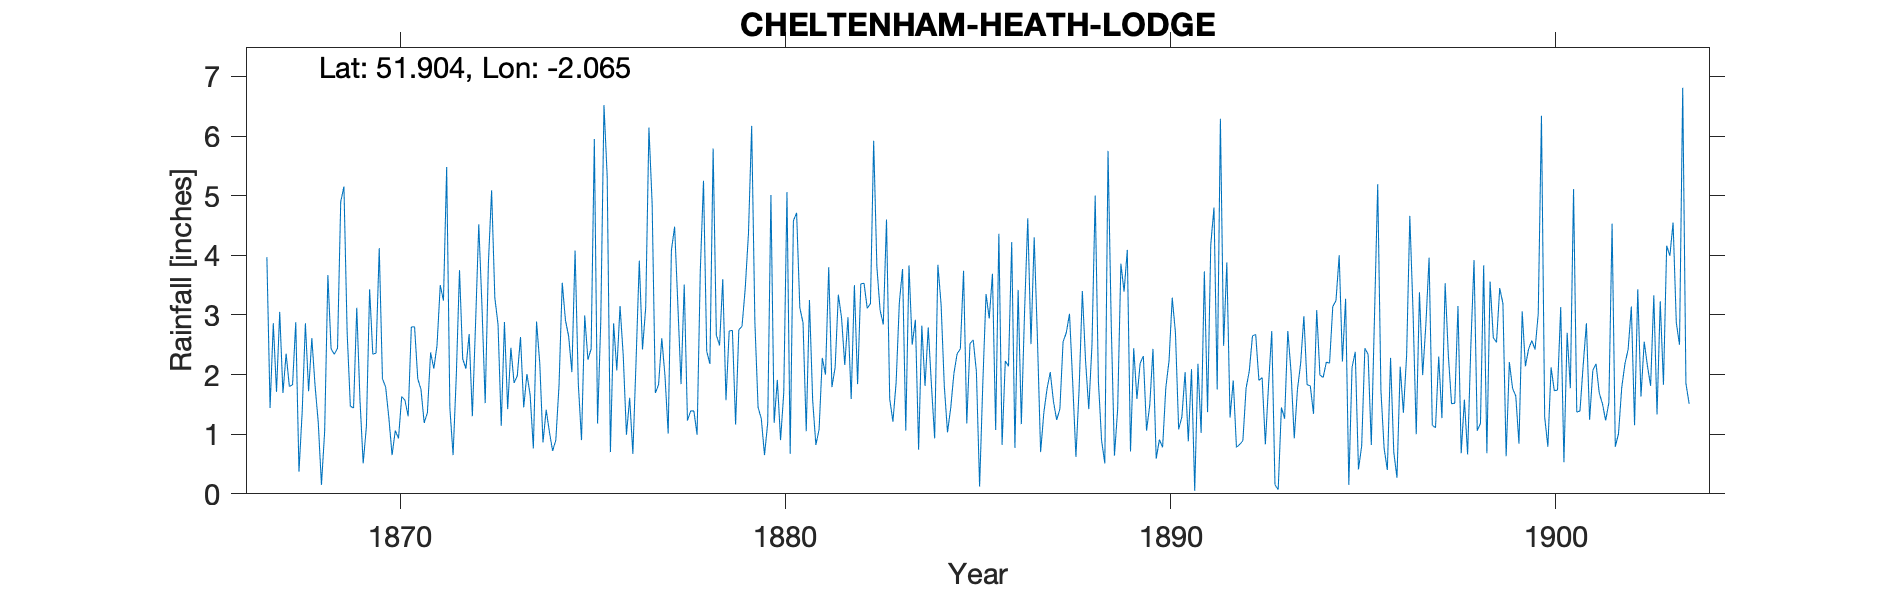

Values plotted in this chart, from the file beside it:
CHELTENHAM HEATH LODGE, , , , , , , , , , , , , , , , , , , , , , , 
Grid ref, SO956228, Long, -2.065, Lat, 51.9, Elevation, 206, ft, , , , , , , , , , , , , , , 
Station no, RR1108, , , , , , , , , , , , , , , , , , , , , , 
, 1860, 1861, 1862, 1863, 1864, 1865, 1866, 1867, 1868, 1869, 1870, 1871, 1872, 1873, 1874, 1875, 1876, 1877, 1878, 1879, 1880, 1881, 1882
January, , , , , , , , 3.97, 2.86, 5.15, 1.93, 1.75, 3.75, 2.84, 2.89, 4.08, 2.86, 4.87, 1.39, 2.73, 1.19, 1.05, 2.16
February, , , , , , , , 1.44, 1.72, 2.71, 1.79, 1.19, 2.26, 1.14, 2.19, 1.85, 2.07, 1.69, 1.39, 2.74, 5.01, 3.25, 2.96
March, , , , , , , , 2.86, 2.61, 1.47, 1.27, 1.36, 2.1, 2.88, 0.86, 0.9, 3.15, 1.83, 0.99, 1.16, 1.19, 1.57, 1.59
April, , , , , , , , 1.71, 1.82, 1.44, 0.65, 2.37, 2.68, 1.42, 1.41, 2.99, 2.32, 2.61, 3.74, 2.75, 1.91, 0.82, 3.5
May, , , , , , , , 3.05, 1.2, 3.12, 1.06, 2.1, 1.3, 2.45, 1.04, 2.25, 0.99, 1.98, 5.25, 2.81, 0.9, 1.08, 1.84
June, , , , , , , , 1.69, 0.15, 1.57, 0.93, 2.49, 2.85, 1.86, 0.72, 2.43, 1.61, 1.01, 2.39, 3.45, 1.7, 2.28, 3.52
July, , , , , , , , 2.35, 1.05, 0.51, 1.63, 3.5, 4.52, 1.98, 0.9, 5.95, 0.67, 4.08, 2.18, 4.36, 5.06, 2, 3.53
August, , , , , , , , 1.8, 3.67, 1.13, 1.57, 3.24, 3.14, 2.63, 1.82, 1.18, 2.24, 4.48, 5.79, 6.17, 0.67, 3.8, 3.11
September, , , , , , , , 1.83, 2.43, 3.43, 1.3, 5.48, 1.52, 1.45, 3.54, 2.89, 3.91, 3.18, 2.66, 2.88, 4.58, 1.79, 3.19
October, , , , , , , , 2.88, 2.34, 2.34, 2.8, 1.44, 3.87, 2.01, 2.91, 6.52, 2.42, 1.84, 2.49, 1.45, 4.71, 2.12, 5.92
November, , , , , , , , 0.37, 2.44, 2.36, 2.8, 0.65, 5.09, 1.66, 2.64, 5.32, 3.13, 3.51, 3.6, 1.26, 3.12, 3.34, 3.81
December, , , , , , , , 1.38, 4.9, 4.12, 1.93, 1.98, 3.29, 0.76, 2.04, 0.7, 6.14, 1.23, 1.57, 0.65, 2.87, 2.95, 3.08
Total, , , , , , , , 25.33, 27.19, 29.35, 19.66, 27.55, 36.37, 23.08, 22.96, 37.06, 31.51, 32.31, 33.44, 32.41, 32.91, 26.05, 38.21
The house was definitely on Pittville Ci…, , , , , , , , , , , , , , , , , , , , , , , 
July 1869 corrected from 0.57 to 0.51, , , , , , , , , , , , , , , , , , , , , , , 
